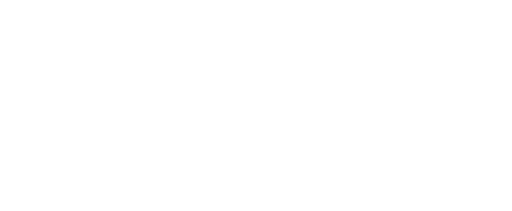
t = 0.00 s
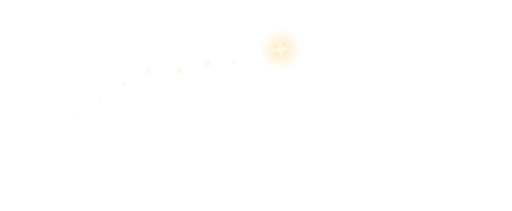
t = 1.22 s
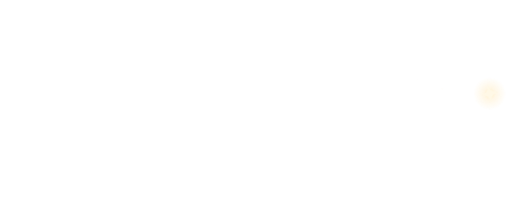
t = 2.44 s
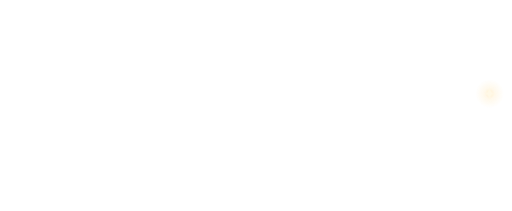
t = 3.66 s
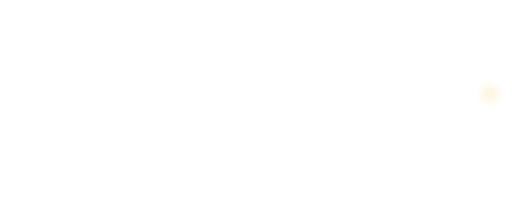
t = 4.88 s
t = 6.10 s: frame unchanged from t = 4.88 s, image omitted

The animated SVG that drew these frames (rendered in a browser with its animation timeline set to each time). Animation: 6 CSS @keyframes rules; one cycle of 6.10 s.

<svg xmlns="http://www.w3.org/2000/svg" viewBox="0 0 800 330" width="800" height="330" role="img" aria-label="Johansson"><title>Johansson</title><style>.jlsda-sp{animation:jlsda-sp 3.05s linear both}@keyframes jlsda-sp{0%{transform:translate(32.55px,199.71px)}8.2%{transform:translate(32.55px,199.71px)}9.67%{transform:translate(33.57px,199.12px)}11.15%{transform:translate(36.62px,197.34px)}12.62%{transform:translate(41.71px,194.41px)}14.1%{transform:translate(48.8px,190.39px)}15.57%{transform:translate(57.9px,185.33px)}17.05%{transform:translate(68.96px,179.34px)}18.52%{transform:translate(81.97px,172.51px)}20%{transform:translate(96.87px,164.97px)}21.48%{transform:translate(113.62px,156.86px)}22.95%{transform:translate(132.16px,148.35px)}24.43%{transform:translate(152.42px,139.59px)}25.9%{transform:translate(174.32px,130.77px)}27.38%{transform:translate(197.75px,122.07px)}28.85%{transform:translate(222.6px,113.68px)}30.33%{transform:translate(248.73px,105.79px)}31.8%{transform:translate(275.99px,98.58px)}33.28%{transform:translate(304.21px,92.2px)}34.75%{transform:translate(333.2px,86.82px)}36.23%{transform:translate(362.74px,82.53px)}37.7%{transform:translate(392.61px,79.45px)}39.18%{transform:translate(422.59px,77.6px)}40.66%{transform:translate(452.44px,77.02px)}42.13%{transform:translate(481.91px,77.67px)}43.61%{transform:translate(510.78px,79.5px)}45.08%{transform:translate(538.83px,82.39px)}46.56%{transform:translate(565.86px,86.22px)}48.03%{transform:translate(591.68px,90.84px)}49.51%{transform:translate(616.11px,96.08px)}50.98%{transform:translate(639.03px,101.75px)}52.46%{transform:translate(660.29px,107.68px)}53.93%{transform:translate(679.79px,113.68px)}55.41%{transform:translate(697.45px,119.57px)}56.89%{transform:translate(713.17px,125.19px)}58.36%{transform:translate(726.91px,130.38px)}59.84%{transform:translate(738.61px,135.01px)}61.31%{transform:translate(748.24px,138.97px)}62.79%{transform:translate(755.75px,142.15px)}64.26%{transform:translate(761.13px,144.48px)}65.74%{transform:translate(764.37px,145.89px)}67.21%{transform:translate(765.45px,146.37px)}100%{transform:translate(765.45px,146.37px)}}.jlsda-am{animation:jlsda-am 3.05s linear both}@keyframes jlsda-am{0%{stroke-dashoffset:1}8.2%{stroke-dashoffset:1}9.67%{stroke-dashoffset:1}11.15%{stroke-dashoffset:0.99}12.62%{stroke-dashoffset:0.99}14.1%{stroke-dashoffset:0.98}15.57%{stroke-dashoffset:0.96}17.05%{stroke-dashoffset:0.95}18.52%{stroke-dashoffset:0.93}20%{stroke-dashoffset:0.9}21.48%{stroke-dashoffset:0.88}22.95%{stroke-dashoffset:0.85}24.43%{stroke-dashoffset:0.82}25.9%{stroke-dashoffset:0.79}27.38%{stroke-dashoffset:0.76}28.85%{stroke-dashoffset:0.73}30.33%{stroke-dashoffset:0.69}31.8%{stroke-dashoffset:0.65}33.28%{stroke-dashoffset:0.62}34.75%{stroke-dashoffset:0.58}36.23%{stroke-dashoffset:0.54}37.7%{stroke-dashoffset:0.5}39.18%{stroke-dashoffset:0.46}40.66%{stroke-dashoffset:0.42}42.13%{stroke-dashoffset:0.38}43.61%{stroke-dashoffset:0.35}45.08%{stroke-dashoffset:0.31}46.56%{stroke-dashoffset:0.27}48.03%{stroke-dashoffset:0.24}49.51%{stroke-dashoffset:0.21}50.98%{stroke-dashoffset:0.18}52.46%{stroke-dashoffset:0.15}53.93%{stroke-dashoffset:0.12}55.41%{stroke-dashoffset:0.1}56.89%{stroke-dashoffset:0.07}58.36%{stroke-dashoffset:0.05}59.84%{stroke-dashoffset:0.04}61.31%{stroke-dashoffset:0.02}62.79%{stroke-dashoffset:0.01}64.26%{stroke-dashoffset:0.01}65.74%{stroke-dashoffset:0}67.21%{stroke-dashoffset:0}100%{stroke-dashoffset:0}}.jlsda-wp{animation:jlsda-wp 3.05s linear both}@keyframes jlsda-wp{0%{transform:translateX(32.55px)}8.2%{transform:translateX(32.55px)}9.67%{transform:translateX(33.57px)}11.15%{transform:translateX(36.62px)}12.62%{transform:translateX(41.71px)}14.1%{transform:translateX(48.8px)}15.57%{transform:translateX(57.9px)}17.05%{transform:translateX(68.96px)}18.52%{transform:translateX(81.97px)}20%{transform:translateX(96.87px)}21.48%{transform:translateX(113.62px)}22.95%{transform:translateX(132.16px)}24.43%{transform:translateX(152.42px)}25.9%{transform:translateX(174.32px)}27.38%{transform:translateX(197.75px)}28.85%{transform:translateX(222.6px)}30.33%{transform:translateX(248.73px)}31.8%{transform:translateX(275.99px)}33.28%{transform:translateX(304.21px)}34.75%{transform:translateX(333.2px)}36.23%{transform:translateX(362.74px)}37.7%{transform:translateX(392.61px)}39.18%{transform:translateX(422.59px)}40.66%{transform:translateX(452.44px)}42.13%{transform:translateX(481.91px)}43.61%{transform:translateX(510.78px)}45.08%{transform:translateX(538.83px)}46.56%{transform:translateX(565.86px)}48.03%{transform:translateX(591.68px)}49.51%{transform:translateX(616.11px)}50.98%{transform:translateX(639.03px)}52.46%{transform:translateX(660.29px)}53.93%{transform:translateX(679.79px)}55.41%{transform:translateX(697.45px)}56.89%{transform:translateX(713.17px)}58.36%{transform:translateX(726.91px)}59.84%{transform:translateX(738.61px)}61.31%{transform:translateX(748.24px)}62.79%{transform:translateX(755.75px)}64.26%{transform:translateX(761.13px)}65.74%{transform:translateX(764.37px)}67.21%{transform:translateX(765.45px)}75.21%{transform:translateX(910px)}100%{transform:translateX(910px)}}.jlsda-lf{transform-box:fill-box;transform-origin:center;animation:jlsda-lf 3.05s ease-out both}@keyframes jlsda-lf{0%{transform:scale(0) rotate(0)}8.2%{transform:scale(0) rotate(0)}16.2%{transform:scale(1) rotate(90deg)}67.21%{transform:scale(1) rotate(360deg)}73.11%{transform:scale(1.9) rotate(405deg)}85.25%{transform:scale(.6) rotate(450deg)}100%{transform:scale(.6) rotate(450deg)}}.jlsda-gl{animation:jlsda-gl 3.05s ease-out both}@keyframes jlsda-gl{0%{opacity:0}8.2%{opacity:0}16.2%{opacity:1}67.21%{opacity:1}73.11%{opacity:1;transform:scale(1.6)}85.25%{opacity:.5;transform:scale(1)}100%{opacity:.5;transform:scale(1)}}.jlsda-gl{transform-box:fill-box;transform-origin:center}.jlsda-d{opacity:0;transform-box:fill-box;transform-origin:center;animation:jlsda-d 1s ease-out both}@keyframes jlsda-d{0%{opacity:0;transform:translateY(0) scale(0) rotate(0)}20%{opacity:1;transform:translateY(.2px) scale(1) rotate(25deg)}100%{opacity:0;transform:translateY(2.5px) scale(.2) rotate(70deg)}}@media (prefers-reduced-motion:reduce){.jlsda-sp,.jlsda-am,.jlsda-wp,.jlsda-lf,.jlsda-gl,.jlsda-d{animation:none!important}.jlsda-sp{transform:translate(765.45px,146.37px)}.jlsda-am{stroke-dashoffset:0}.jlsda-wp{transform:translateX(910px)}.jlsda-lf{transform:scale(.6) rotate(450deg)}.jlsda-gl{opacity:.5}.jlsda-d{opacity:0}}</style><defs><radialGradient id="jlsdag"><stop offset="0" stop-color="var(--jl-glow,#ffd98a)" stop-opacity=".9"/><stop offset=".35" stop-color="var(--jl-glow,#ffd98a)" stop-opacity=".35"/><stop offset="1" stop-color="var(--jl-glow,#ffd98a)" stop-opacity="0"/></radialGradient><linearGradient id="jlsdae"><stop offset="0" stop-color="#fff"/><stop offset="1" stop-color="#fff" stop-opacity="0"/></linearGradient><mask id="jlsdan" maskUnits="userSpaceOnUse" x="0" y="0" width="800" height="330"><g class="jlsda-wp"><rect x="-940" y="0" width="870" height="330" fill="#fff"/><rect x="-70" y="0" width="70" height="330" fill="url(#jlsdae)"/></g></mask><mask id="jlsdaa" maskUnits="userSpaceOnUse" x="0" y="0" width="800" height="330"><path class="jlsda-am" d="M32.55,199.71Q400,-15.22 765.45,146.37" pathLength="1" stroke-dasharray="1 1" fill="none" stroke="#fff" stroke-width="30"/></mask></defs><path d="M88.00 290.71L88.00 290.71Q83.18 290.71 78.53 288.80Q73.88 286.89 70.23 283.40Q66.58 279.91 64.42 274.85Q62.26 269.79 62.60 263.31L62.60 263.31Q63.09 252.02 67.08 242.39Q71.06 232.77 76.37 225.79Q81.69 218.82 87.17 214.92Q92.64 211.02 96.30 211.02L96.30 211.02Q98.62 211.02 100.53 212.59Q102.44 214.17 103.52 216.58Q104.60 218.99 104.85 221.89Q105.10 224.80 104.10 227.45L104.10 227.45Q102.44 226.29 97.96 228.28Q93.47 230.28 88.66 235.01Q83.85 239.74 80.03 246.71Q76.21 253.68 75.71 262.32L75.71 262.32Q75.38 267.96 76.29 271.95Q77.20 275.93 78.95 278.42Q80.69 280.91 82.93 282.07Q85.17 283.23 87.66 283.23L87.66 283.23Q93.64 283.23 98.62 278.75Q103.60 274.27 107.75 266.22Q111.90 258.17 115.55 246.96Q119.21 235.75 122.53 222.14L122.53 222.14Q123.52 217.99 125.10 211.85Q126.68 205.71 128.50 198.48Q130.33 191.26 132.40 183.54Q134.48 175.82 136.31 168.77Q138.13 161.71 139.79 155.65Q141.45 149.59 142.45 145.77L142.45 145.77Q136.97 145.77 131.49 146.44L131.49 146.44Q126.84 146.94 121.86 147.85Q116.88 148.76 113.56 150.26L113.56 150.26Q113.23 150.09 113.06 149.34Q112.90 148.60 112.73 147.77L112.73 147.77Q112.57 146.77 112.40 145.61L112.40 145.61Q112.23 144.28 112.40 142.95L112.40 142.95Q112.57 141.79 112.73 140.38Q112.90 138.97 113.40 137.47L113.40 137.47Q117.71 136.14 123.44 135.40Q129.17 134.65 134.15 134.32L134.15 134.32Q139.96 133.82 146.10 133.82L146.10 133.82Q150.58 133.82 155.40 134.32L155.40 134.32Q159.55 134.65 164.69 135.31Q169.84 135.98 174.99 137.31L174.99 137.31Q176.15 138.47 176.48 139.96L176.48 139.96Q176.65 140.63 176.65 141.46L176.65 141.46Q176.65 142.79 176.15 143.95L176.15 143.95Q175.82 144.94 175.07 146.02Q174.32 147.10 173.16 147.77L173.16 147.77Q171.34 147.27 168.60 147.02Q165.86 146.77 163.20 146.44L163.20 146.44Q160.21 146.11 156.89 145.94L156.89 145.94L139.29 224.30Q138.63 227.12 136.97 233.18Q135.31 239.24 132.40 246.63Q129.50 254.02 125.43 261.82Q121.36 269.62 115.89 276.01Q110.41 282.40 103.44 286.55Q96.46 290.71 88.00 290.71ZM210.52 231.60L210.52 231.60Q208.86 237.91 206.03 243.39Q203.21 248.87 199.31 252.85Q195.41 256.84 190.51 259.08Q185.61 261.32 179.80 261.32L179.80 261.32Q173.00 261.32 169.09 258.42Q165.19 255.51 163.28 251.19Q161.37 246.88 160.96 241.73Q160.54 236.58 160.54 232.10L160.54 232.10Q160.54 228.95 161.29 225.13Q162.04 221.31 163.37 217.33Q164.69 213.34 166.77 209.36Q168.85 205.37 171.67 202.05L171.67 202.05Q172.66 199.23 174.74 197.07Q176.81 194.91 179.55 193.50Q182.29 192.09 185.45 191.34Q188.60 190.60 191.59 190.60L191.59 190.60Q192.09 190.60 192.50 190.76Q192.92 190.93 193.42 191.10L193.42 191.10Q195.57 191.26 198.81 192.76Q202.05 194.25 205.12 197.24Q208.19 200.23 210.35 204.79Q212.51 209.36 212.51 215.83L212.51 215.83Q212.51 217.16 212.34 219.07Q212.18 220.98 212.01 222.31L212.01 222.31Q215.83 220.81 219.98 218.65Q224.13 216.50 228.03 214.09Q231.93 211.68 235.25 209.19Q238.57 206.70 240.56 204.71L240.56 204.71Q242.22 203.21 243.39 203.05Q244.55 202.88 245.05 203.71Q245.54 204.54 245.21 206.04Q244.88 207.53 243.39 209.36L243.39 209.36Q242.56 210.35 239.15 213.34Q235.75 216.33 231.10 219.82Q226.45 223.30 220.97 226.62Q215.50 229.94 210.52 231.60ZM182.46 206.37L182.46 206.37Q181.96 207.86 181.96 209.52L181.96 209.52Q181.96 212.18 182.29 215.08Q182.62 217.99 183.95 220.31Q185.28 222.64 188.19 224.22Q191.09 225.79 196.24 225.79L196.24 225.79Q197.07 225.79 197.90 225.71Q198.73 225.63 199.56 225.46L199.56 225.46Q200.06 223.30 200.47 221.56Q200.89 219.82 200.89 218.49L200.89 218.49Q201.22 215.33 200.89 212.01Q200.55 208.69 199.64 205.95Q198.73 203.21 197.32 201.47Q195.91 199.73 193.91 199.73L193.91 199.73Q190.76 199.73 187.85 201.47Q184.95 203.21 182.46 206.37ZM171.83 235.59L171.83 235.59Q171.83 238.58 172.17 241.48Q172.50 244.39 173.49 246.63Q174.49 248.87 176.15 250.28Q177.81 251.69 180.47 251.69L180.47 251.69Q183.45 251.69 185.94 250.28Q188.44 248.87 190.43 246.63Q192.42 244.39 194.00 241.48Q195.57 238.58 196.74 235.42L196.74 235.42Q195.57 235.59 194.49 235.67Q193.42 235.75 192.09 235.75L192.09 235.75Q185.78 235.75 181.21 232.02Q176.65 228.28 174.16 222.47L174.16 222.47Q173.16 225.96 172.50 229.28Q171.83 232.60 171.83 235.59ZM313.94 221.48L313.94 221.48Q315.11 220.15 316.35 220.07Q317.60 219.98 318.34 220.73Q319.09 221.48 319.01 222.97Q318.92 224.46 317.60 226.29L317.60 226.29Q314.44 230.61 310.29 235.17Q306.14 239.74 301.41 244.05Q296.68 248.37 291.86 252.19Q287.05 256.01 282.57 258.50L282.57 258.50Q277.59 261.32 274.18 261.32Q270.78 261.32 267.46 257.00L267.46 257.00Q264.47 253.19 264.55 248.79Q264.64 244.39 266.46 237.75L266.46 237.75Q267.62 233.60 269.70 227.87Q271.77 222.14 273.02 216.83Q274.27 211.52 273.77 207.78Q273.27 204.04 269.45 204.04L269.45 204.04Q266.79 204.04 263.72 205.87Q260.65 207.70 257.58 210.60Q254.51 213.51 251.69 217.16Q248.86 220.81 246.71 224.30L246.71 224.30Q245.38 230.77 244.05 237.08L244.05 237.08Q242.89 242.39 241.64 248.62Q240.40 254.85 239.24 259.66L239.24 259.66Q238.24 260.49 237.08 260.82Q235.92 261.15 234.92 261.15L234.92 261.15Q233.76 261.15 232.60 260.99L232.60 260.99Q231.27 260.66 230.11 259.99L230.11 259.99Q229.11 259.33 228.11 258.25Q227.12 257.17 226.62 255.34L226.62 255.34Q234.09 224.63 238.41 206.04Q242.72 187.44 245.05 177.65L245.05 177.65Q247.70 166.03 248.70 161.54L248.70 161.54Q249.20 158.39 249.53 155.40L249.53 155.40Q249.86 152.75 249.86 149.92Q249.86 147.10 249.36 144.78L249.36 144.78Q250.69 143.95 252.27 143.45Q253.85 142.95 255.34 142.62L255.34 142.62Q257.17 142.12 258.99 141.79L258.99 141.79Q260.82 141.46 262.31 141.46L262.31 141.46Q263.64 141.46 264.80 141.71Q265.96 141.96 266.30 142.79L266.30 142.79Q267.29 143.62 267.21 146.11Q267.13 148.60 266.79 151.25L266.79 151.25Q266.13 154.41 265.30 158.06L265.30 158.06Q261.81 171.51 257.50 184.21Q253.18 196.91 249.53 211.35L249.53 211.35Q251.69 208.03 254.68 204.54Q257.66 201.06 261.23 198.15Q264.80 195.25 268.79 193.34Q272.77 191.43 277.25 191.43L277.25 191.43Q279.58 191.43 281.65 192.17Q283.73 192.92 285.31 194.67Q286.88 196.41 287.71 199.31Q288.54 202.22 288.38 206.54L288.38 206.54Q288.38 209.19 287.80 212.01Q287.21 214.84 286.22 218.24Q285.22 221.64 283.65 225.79Q282.07 229.94 279.91 235.42L279.91 235.42Q278.42 239.24 277.59 241.90Q276.76 244.55 277.92 246.54L277.92 246.54Q279.41 249.20 283.81 247.79Q288.21 246.38 297.01 239.24L297.01 239.24Q299.00 237.58 301.49 235.09Q303.98 232.60 306.31 230.03Q308.63 227.45 310.62 225.13Q312.61 222.80 313.94 221.48ZM392.63 224.96L392.63 224.96Q390.31 228.28 386.66 233.18Q383.01 238.08 379.10 242.98Q375.20 247.87 371.47 251.94Q367.73 256.01 365.24 257.67L365.24 257.67Q363.58 258.66 361.42 259.33Q359.27 259.99 357.02 260.16Q354.78 260.32 352.79 259.91Q350.80 259.49 349.30 258.50L349.30 258.50Q347.81 257.34 346.81 255.18L346.81 255.18Q345.98 253.35 345.24 250.36Q344.49 247.38 344.66 242.89L344.66 242.89Q340.67 249.53 335.86 253.10Q331.04 256.67 326.73 258.33L326.73 258.33Q321.75 260.16 316.77 260.49L316.77 260.49Q314.44 260.49 311.78 258.91Q309.13 257.34 307.30 253.93Q305.48 250.53 304.98 245.13Q304.48 239.74 306.31 232.27L306.31 232.27Q308.63 222.14 313.69 213.84Q318.76 205.54 324.73 199.65Q330.71 193.75 336.52 190.76Q342.33 187.78 346.15 188.11L346.15 188.11Q350.63 188.94 353.45 190.76L353.45 190.76Q355.78 192.42 356.53 195.66Q357.27 198.90 353.79 204.21L353.79 204.21Q356.11 203.71 357.69 203.55Q359.27 203.38 360.10 203.38L360.10 203.38Q361.09 203.38 361.42 203.55L361.42 203.55Q361.59 203.88 361.59 204.96Q361.59 206.04 361.09 208.86Q360.59 211.68 359.60 216.50Q358.60 221.31 356.94 228.95L356.94 228.95Q356.61 230.44 356.36 231.69Q356.11 232.93 355.86 234.18Q355.61 235.42 355.28 237.08Q354.95 238.74 354.45 241.23L354.45 241.23Q354.28 242.73 354.37 244.47Q354.45 246.21 354.95 247.71Q355.45 249.20 356.53 250.11Q357.61 251.03 359.60 251.03L359.60 251.03Q361.26 251.03 363.91 248.95Q366.57 246.88 369.56 243.64Q372.55 240.40 375.78 236.50Q379.02 232.60 381.84 228.95Q384.67 225.29 386.91 222.47Q389.15 219.65 390.14 218.32L390.14 218.32Q391.47 216.83 392.80 216.58Q394.13 216.33 394.79 217.33Q395.46 218.32 395.04 220.31Q394.63 222.31 392.63 224.96ZM343.99 232.27L343.99 232.27Q344.82 228.95 345.98 224.46Q347.15 219.98 347.98 215.83Q348.81 211.68 349.22 208.94Q349.64 206.20 348.97 206.37L348.97 206.37Q348.14 206.54 347.15 206.87L347.15 206.87Q346.32 207.20 344.99 207.37Q343.66 207.53 342.33 207.86L342.33 207.86Q343.66 205.21 343.91 203.46Q344.16 201.72 343.99 200.72L343.99 200.72Q343.83 199.56 343.33 198.90L343.33 198.90Q341.50 197.40 336.94 201.31Q332.37 205.21 326.39 215.67L326.39 215.67Q323.90 219.98 322.41 224.88Q320.92 229.78 320.33 234.09Q319.75 238.41 320.09 241.65Q320.42 244.88 321.41 245.88L321.41 245.88Q323.24 247.71 325.56 247.62Q327.89 247.54 330.30 246.30Q332.70 245.05 335.11 243.06Q337.52 241.07 339.43 238.91Q341.34 236.75 342.58 234.92Q343.83 233.10 343.99 232.27ZM430.82 262.15L430.82 262.15Q427.00 262.15 424.26 260.74Q421.52 259.33 419.86 257.00Q418.20 254.68 417.70 251.61Q417.20 248.54 418.03 245.05L418.03 245.05Q418.53 242.73 419.69 238.83Q420.86 234.92 422.10 230.36Q423.35 225.79 424.43 221.23Q425.51 216.66 425.84 212.93Q426.17 209.19 425.51 206.78Q424.84 204.38 422.68 204.38L422.68 204.38Q420.03 204.38 417.20 206.12Q414.38 207.86 411.48 210.85Q408.57 213.84 405.67 217.74Q402.76 221.64 399.94 225.79L399.94 225.79Q398.44 231.44 397.45 235.67Q396.45 239.90 395.71 243.31Q394.96 246.71 394.29 249.28Q393.63 251.86 393.13 254.18L393.13 254.18Q392.63 255.84 390.14 257.42Q387.65 259.00 384.83 259.99Q382.01 260.99 379.93 260.99Q377.86 260.99 378.19 259.49L378.19 259.49Q378.36 258.50 379.27 255.01Q380.18 251.53 381.43 246.79Q382.67 242.06 384.00 236.75Q385.33 231.44 386.49 226.62L386.49 226.62Q387.32 222.80 388.32 218.16L388.32 218.16Q389.15 214.17 390.39 208.86Q391.64 203.55 393.30 197.24L393.30 197.24Q394.46 196.24 395.71 195.66Q396.95 195.08 398.28 194.75L398.28 194.75Q399.61 194.25 401.10 194.08L401.10 194.08Q402.43 194.08 403.76 194.25L403.76 194.25Q404.92 194.42 406.16 194.83Q407.41 195.25 408.41 196.08L408.41 196.08Q407.91 197.24 407.24 199.31Q406.58 201.39 405.92 203.71L405.92 203.71Q405.25 206.37 404.26 209.19L404.26 209.19Q406.41 206.20 409.15 203.13Q411.89 200.06 415.13 197.57Q418.37 195.08 422.02 193.50Q425.67 191.93 429.49 191.93L429.49 191.93Q432.64 191.93 435.13 193.75Q437.62 195.58 439.04 198.82Q440.45 202.05 440.70 206.54Q440.94 211.02 439.45 216.33L439.45 216.33L437.62 223.63Q436.79 227.12 435.55 231.85Q434.30 236.58 432.48 242.23L432.48 242.23Q431.48 245.88 431.73 248.54Q431.98 251.19 434.97 251.19L434.97 251.19Q437.96 251.19 442.52 247.54Q447.09 243.89 451.74 238.74Q456.38 233.60 460.53 228.20Q464.69 222.80 466.84 219.48L466.84 219.48Q468.34 217.33 469.67 216.66Q470.99 216.00 471.74 216.50Q472.49 216.99 472.49 218.74Q472.49 220.48 471.16 223.14L471.16 223.14Q470.00 225.46 467.59 229.28Q465.18 233.10 461.86 237.41Q458.54 241.73 454.72 246.13Q450.91 250.53 446.76 254.10Q442.61 257.67 438.54 259.91Q434.47 262.15 430.82 262.15ZM483.44 252.36L483.44 252.36Q484.44 253.02 486.02 253.02Q487.60 253.02 489.17 252.36Q490.75 251.69 492.16 250.53Q493.57 249.37 494.24 247.54L494.24 247.54Q494.90 245.71 494.24 242.31Q493.57 238.91 492.16 235.01Q490.75 231.11 489.09 227.12Q487.43 223.14 486.27 219.82L486.27 219.82Q485.27 217.33 484.61 215.17L484.61 215.17Q483.94 213.34 483.36 211.60Q482.78 209.86 482.45 209.19L482.45 209.19Q481.62 210.52 479.54 213.51Q477.47 216.50 475.06 219.73Q472.65 222.97 470.50 225.71Q468.34 228.45 467.51 229.45L467.51 229.45Q466.18 230.94 464.93 231.19Q463.69 231.44 462.86 230.69Q462.03 229.94 461.95 228.53Q461.86 227.12 463.19 225.13L463.19 225.13Q464.19 223.80 466.18 220.90Q468.17 217.99 470.16 214.92Q472.16 211.85 473.82 209.44Q475.48 207.03 475.64 206.54L475.64 206.54Q475.97 205.21 474.73 203.05Q473.48 200.89 474.31 198.07L474.31 198.07Q474.98 195.74 477.30 192.67Q479.63 189.60 482.78 187.11Q485.94 184.62 489.26 183.38Q492.58 182.13 495.23 183.46L495.23 183.46Q497.39 184.79 498.72 186.36Q500.05 187.94 499.71 189.60L499.71 189.60Q499.38 190.43 498.72 191.76L498.72 191.76Q498.05 193.09 496.73 195.00Q495.40 196.91 492.91 199.89L492.91 199.89Q493.41 203.71 494.32 206.87Q495.23 210.02 496.06 212.35L496.06 212.35Q497.06 215.17 498.22 217.49L498.22 217.49Q499.71 220.48 501.37 223.63Q503.03 226.79 504.36 229.86Q505.69 232.93 506.52 235.59Q507.35 238.24 507.02 240.07L507.02 240.07Q506.52 242.89 504.11 246.88Q501.71 250.86 498.14 254.60Q494.57 258.33 490.00 260.99Q485.44 263.64 480.46 263.64L480.46 263.64Q476.97 263.64 473.73 261.49Q470.50 259.33 468.25 256.42Q466.01 253.52 464.93 250.70Q463.86 247.87 464.69 246.38L464.69 246.38Q465.68 244.39 466.51 243.22Q467.34 242.06 469.00 240.57L469.00 240.57Q469.67 240.07 470.66 239.41L470.66 239.41Q471.49 238.91 472.99 238.41Q474.48 237.91 476.47 237.25L476.47 237.25Q478.13 242.39 479.46 245.30Q480.79 248.21 481.62 249.87L481.62 249.87Q482.61 251.69 483.44 252.36ZM543.21 252.36L543.21 252.36Q544.21 253.02 545.78 253.02Q547.36 253.02 548.94 252.36Q550.52 251.69 551.93 250.53Q553.34 249.37 554.00 247.54L554.00 247.54Q554.67 245.71 554.00 242.31Q553.34 238.91 551.93 235.01Q550.52 231.11 548.86 227.12Q547.19 223.14 546.03 219.82L546.03 219.82Q545.04 217.33 544.37 215.17L544.37 215.17Q543.71 213.34 543.13 211.60Q542.55 209.86 542.21 209.19L542.21 209.19Q541.38 210.52 539.31 213.51Q537.23 216.50 534.83 219.73Q532.42 222.97 530.26 225.71Q528.10 228.45 527.27 229.45L527.27 229.45Q525.94 230.94 524.70 231.19Q523.45 231.44 522.62 230.69Q521.79 229.94 521.71 228.53Q521.63 227.12 522.96 225.13L522.96 225.13Q523.95 223.80 525.94 220.90Q527.94 217.99 529.93 214.92Q531.92 211.85 533.58 209.44Q535.24 207.03 535.41 206.54L535.41 206.54Q535.74 205.21 534.49 203.05Q533.25 200.89 534.08 198.07L534.08 198.07Q534.74 195.74 537.07 192.67Q539.39 189.60 542.55 187.11Q545.70 184.62 549.02 183.38Q552.34 182.13 555.00 183.46L555.00 183.46Q557.16 184.79 558.48 186.36Q559.81 187.94 559.48 189.60L559.48 189.60Q559.15 190.43 558.48 191.76L558.48 191.76Q557.82 193.09 556.49 195.00Q555.16 196.91 552.67 199.89L552.67 199.89Q553.17 203.71 554.08 206.87Q555.00 210.02 555.83 212.35L555.83 212.35Q556.82 215.17 557.99 217.49L557.99 217.49Q559.48 220.48 561.14 223.63Q562.80 226.79 564.13 229.86Q565.46 232.93 566.29 235.59Q567.12 238.24 566.78 240.07L566.78 240.07Q566.29 242.89 563.88 246.88Q561.47 250.86 557.90 254.60Q554.33 258.33 549.77 260.99Q545.20 263.64 540.22 263.64L540.22 263.64Q536.74 263.64 533.50 261.49Q530.26 259.33 528.02 256.42Q525.78 253.52 524.70 250.70Q523.62 247.87 524.45 246.38L524.45 246.38Q525.45 244.39 526.28 243.22Q527.11 242.06 528.77 240.57L528.77 240.57Q529.43 240.07 530.43 239.41L530.43 239.41Q531.26 238.91 532.75 238.41Q534.25 237.91 536.24 237.25L536.24 237.25Q537.90 242.39 539.23 245.30Q540.55 248.21 541.38 249.87L541.38 249.87Q542.38 251.69 543.21 252.36ZM628.71 231.60L628.71 231.60Q627.05 237.91 624.23 243.39Q621.40 248.87 617.50 252.85Q613.60 256.84 608.70 259.08Q603.81 261.32 598.00 261.32L598.00 261.32Q591.19 261.32 587.29 258.42Q583.39 255.51 581.48 251.19Q579.57 246.88 579.15 241.73Q578.74 236.58 578.74 232.10L578.74 232.10Q578.74 228.95 579.48 225.13Q580.23 221.31 581.56 217.33Q582.89 213.34 584.96 209.36Q587.04 205.37 589.86 202.05L589.86 202.05Q590.86 199.23 592.93 197.07Q595.01 194.91 597.75 193.50Q600.49 192.09 603.64 191.34Q606.79 190.60 609.78 190.60L609.78 190.60Q610.28 190.60 610.70 190.76Q611.11 190.93 611.61 191.10L611.61 191.10Q613.77 191.26 617.00 192.76Q620.24 194.25 623.31 197.24Q626.38 200.23 628.54 204.79Q630.70 209.36 630.70 215.83L630.70 215.83Q630.70 217.16 630.53 219.07Q630.37 220.98 630.20 222.31L630.20 222.31Q634.02 220.81 638.17 218.65Q642.32 216.50 646.22 214.09Q650.12 211.68 653.44 209.19Q656.77 206.70 658.76 204.71L658.76 204.71Q660.42 203.21 661.58 203.05Q662.74 202.88 663.24 203.71Q663.74 204.54 663.41 206.04Q663.07 207.53 661.58 209.36L661.58 209.36Q660.75 210.35 657.35 213.34Q653.94 216.33 649.29 219.82Q644.65 223.30 639.17 226.62Q633.69 229.94 628.71 231.60ZM600.65 206.37L600.65 206.37Q600.15 207.86 600.15 209.52L600.15 209.52Q600.15 212.18 600.49 215.08Q600.82 217.99 602.15 220.31Q603.47 222.64 606.38 224.22Q609.28 225.79 614.43 225.79L614.43 225.79Q615.26 225.79 616.09 225.71Q616.92 225.63 617.75 225.46L617.75 225.46Q618.25 223.30 618.66 221.56Q619.08 219.82 619.08 218.49L619.08 218.49Q619.41 215.33 619.08 212.01Q618.75 208.69 617.83 205.95Q616.92 203.21 615.51 201.47Q614.10 199.73 612.11 199.73L612.11 199.73Q608.95 199.73 606.05 201.47Q603.14 203.21 600.65 206.37ZM590.03 235.59L590.03 235.59Q590.03 238.58 590.36 241.48Q590.69 244.39 591.69 246.63Q592.68 248.87 594.34 250.28Q596.00 251.69 598.66 251.69L598.66 251.69Q601.65 251.69 604.14 250.28Q606.63 248.87 608.62 246.63Q610.61 244.39 612.19 241.48Q613.77 238.58 614.93 235.42L614.93 235.42Q613.77 235.59 612.69 235.67Q611.61 235.75 610.28 235.75L610.28 235.75Q603.97 235.75 599.41 232.02Q594.84 228.28 592.35 222.47L592.35 222.47Q591.36 225.96 590.69 229.28Q590.03 232.60 590.03 235.59ZM695.78 262.15L695.78 262.15Q691.96 262.15 689.22 260.74Q686.48 259.33 684.82 257.00Q683.16 254.68 682.66 251.61Q682.17 248.54 683.00 245.05L683.00 245.05Q683.49 242.73 684.66 238.83Q685.82 234.92 687.06 230.36Q688.31 225.79 689.39 221.23Q690.47 216.66 690.80 212.93Q691.13 209.19 690.47 206.78Q689.80 204.38 687.64 204.38L687.64 204.38Q684.99 204.38 682.17 206.12Q679.34 207.86 676.44 210.85Q673.53 213.84 670.63 217.74Q667.72 221.64 664.90 225.79L664.90 225.79Q663.41 231.44 662.41 235.67Q661.41 239.90 660.67 243.31Q659.92 246.71 659.26 249.28Q658.59 251.86 658.09 254.18L658.09 254.18Q657.60 255.84 655.11 257.42Q652.61 259.00 649.79 259.99Q646.97 260.99 644.90 260.99Q642.82 260.99 643.15 259.49L643.15 259.49Q643.32 258.50 644.23 255.01Q645.14 251.53 646.39 246.79Q647.63 242.06 648.96 236.75Q650.29 231.44 651.45 226.62L651.45 226.62Q652.28 222.80 653.28 218.16L653.28 218.16Q654.11 214.17 655.35 208.86Q656.60 203.55 658.26 197.24L658.26 197.24Q659.42 196.24 660.67 195.66Q661.91 195.08 663.24 194.75L663.24 194.75Q664.57 194.25 666.06 194.08L666.06 194.08Q667.39 194.08 668.72 194.25L668.72 194.25Q669.88 194.42 671.13 194.83Q672.37 195.25 673.37 196.08L673.37 196.08Q672.87 197.24 672.20 199.31Q671.54 201.39 670.88 203.71L670.88 203.71Q670.21 206.37 669.22 209.19L669.22 209.19Q671.37 206.20 674.11 203.13Q676.85 200.06 680.09 197.57Q683.33 195.08 686.98 193.50Q690.63 191.93 694.45 191.93L694.45 191.93Q697.61 191.93 700.10 193.75Q702.59 195.58 704.00 198.82Q705.41 202.05 705.66 206.54Q705.91 211.02 704.41 216.33L704.41 216.33L702.59 223.63Q701.76 227.12 700.51 231.85Q699.27 236.58 697.44 242.23L697.44 242.23Q696.44 245.88 696.69 248.54Q696.94 251.19 699.93 251.19L699.93 251.19Q702.92 251.19 707.48 247.54Q712.05 243.89 716.70 238.74Q721.35 233.60 725.50 228.20Q729.65 222.80 731.80 219.48L731.80 219.48Q733.30 217.33 734.63 216.66Q735.95 216.00 736.70 216.50Q737.45 216.99 737.45 218.74Q737.45 220.48 736.12 223.14L736.12 223.14Q734.96 225.46 732.55 229.28Q730.14 233.10 726.82 237.41Q723.50 241.73 719.69 246.13Q715.87 250.53 711.72 254.10Q707.57 257.67 703.50 259.91Q699.43 262.15 695.78 262.15Z" fill="var(--jl-ink,#ffffff)" mask="url(#jlsdan)"/><path d="M32.55 199.71L40.9 195.03L49.28 190.41L57.7 185.86L66.15 181.38L74.64 176.97L83.17 172.64L91.74 168.39L100.35 164.22L108.99 160.13L117.67 156.12L126.39 152.2L135.15 148.37L143.94 144.62L152.77 140.96L161.63 137.39L170.53 133.91L179.47 130.53L188.44 127.24L197.44 124.05L206.48 120.96L215.55 117.97L224.65 115.08L233.78 112.29L242.94 109.61L252.13 107.03L261.35 104.57L270.6 102.2L279.88 99.95L289.18 97.81L298.5 95.78L307.85 93.87L317.22 92.07L326.61 90.39L336.02 88.82L345.45 87.37L354.89 86.05L364.35 84.84L373.83 83.75L383.32 82.78L392.82 81.94L402.33 81.21L411.85 80.62L421.37 80.14L430.91 79.79L440.44 79.56L449.98 79.46L459.52 79.48L469.05 79.63L478.59 79.9L488.12 80.3L497.65 80.82L507.16 81.46L516.67 82.23L526.18 83.12L535.66 84.14L545.14 85.27L554.6 86.53L564.05 87.91L573.47 89.41L582.88 91.02L592.27 92.76L601.64 94.61L610.99 96.57L620.31 98.65L629.61 100.85L638.88 103.15L648.12 105.57L657.34 108.1L666.52 110.73L675.68 113.47L684.81 116.32L693.9 119.27L702.96 122.32L711.99 125.47L720.99 128.72L729.95 132.07L738.87 135.51L747.76 139.05L756.62 142.67L765.45 146.37L765.45 146.37L756.73 142.42L747.96 138.58L739.15 134.84L730.29 131.19L721.39 127.65L712.46 124.2L703.48 120.86L694.46 117.62L685.41 114.49L676.31 111.46L667.19 108.55L658.02 105.74L648.82 103.04L639.59 100.46L630.32 97.99L621.03 95.64L611.7 93.4L602.34 91.29L592.96 89.29L583.55 87.42L574.12 85.67L564.66 84.05L555.18 82.55L545.68 81.18L536.16 79.93L526.63 78.82L517.08 77.83L507.52 76.97L497.94 76.24L488.36 75.65L478.77 75.18L469.17 74.85L459.57 74.65L449.97 74.59L440.36 74.65L430.76 74.85L421.16 75.18L411.57 75.64L401.99 76.23L392.41 76.95L382.84 77.81L373.29 78.79L363.75 79.9L354.23 81.15L344.72 82.52L335.24 84.01L325.77 85.63L316.33 87.38L306.91 89.24L297.52 91.23L288.16 93.34L278.82 95.57L269.51 97.92L260.24 100.38L250.99 102.96L241.78 105.65L232.61 108.45L223.46 111.36L214.36 114.38L205.29 117.5L196.26 120.73L187.26 124.06L178.31 127.5L169.4 131.03L160.52 134.66L151.69 138.39L142.9 142.21L134.15 146.12L125.44 150.12L116.78 154.22L108.16 158.4L99.58 162.66L91.05 167.01L82.55 171.44L74.11 175.96L65.7 180.55L57.35 185.22L49.03 189.97L40.77 194.8L32.55 199.71Z" fill="var(--jl-ink,#ffffff)" mask="url(#jlsdaa)"/><g transform="translate(61.96 196.74) scale(7.58)"><path class="jlsda-d" d="M0-1C.12-.3.3-.12 1 0C.3.12.12.3 0 1C-.12.3-.3.12-1 0C-.3-.12-.12-.3 0-1Z" fill="var(--jl-star,#fff8e6)" style="animation-delay:0.48s"/></g><g transform="translate(113.3 161.16) scale(10.61)"><path class="jlsda-d" d="M0-1C.12-.3.3-.12 1 0C.3.12.12.3 0 1C-.12.3-.3.12-1 0C-.3-.12-.12-.3 0-1Z" fill="var(--jl-star,#fff8e6)" style="animation-delay:0.66s"/></g><g transform="translate(156.18 143.66) scale(9.96)"><path class="jlsda-d" d="M0-1C.12-.3.3-.12 1 0C.3.12.12.3 0 1C-.12.3-.3.12-1 0C-.3-.12-.12-.3 0-1Z" fill="var(--jl-star,#fff8e6)" style="animation-delay:0.75s"/></g><g transform="translate(193.08 121.35) scale(10.36)"><path class="jlsda-d" d="M0-1C.12-.3.3-.12 1 0C.3.12.12.3 0 1C-.12.3-.3.12-1 0C-.3-.12-.12-.3 0-1Z" fill="var(--jl-star,#fff8e6)" style="animation-delay:0.83s"/></g><g transform="translate(232.58 104.75) scale(9.02)"><path class="jlsda-d" d="M0-1C.12-.3.3-.12 1 0C.3.12.12.3 0 1C-.12.3-.3.12-1 0C-.3-.12-.12-.3 0-1Z" fill="var(--jl-star,#fff8e6)" style="animation-delay:0.9s"/></g><g transform="translate(279.67 107.92) scale(9.27)"><path class="jlsda-d" d="M0-1C.12-.3.3-.12 1 0C.3.12.12.3 0 1C-.12.3-.3.12-1 0C-.3-.12-.12-.3 0-1Z" fill="var(--jl-star,#fff8e6)" style="animation-delay:0.98s"/></g><g transform="translate(325.18 96.61) scale(9.63)"><path class="jlsda-d" d="M0-1C.12-.3.3-.12 1 0C.3.12.12.3 0 1C-.12.3-.3.12-1 0C-.3-.12-.12-.3 0-1Z" fill="var(--jl-star,#fff8e6)" style="animation-delay:1.04s"/></g><g transform="translate(365.65 95.1) scale(8.28)"><path class="jlsda-d" d="M0-1C.12-.3.3-.12 1 0C.3.12.12.3 0 1C-.12.3-.3.12-1 0C-.3-.12-.12-.3 0-1Z" fill="var(--jl-star,#fff8e6)" style="animation-delay:1.11s"/></g><g transform="translate(403.54 78.75) scale(8.07)"><path class="jlsda-d" d="M0-1C.12-.3.3-.12 1 0C.3.12.12.3 0 1C-.12.3-.3.12-1 0C-.3-.12-.12-.3 0-1Z" fill="var(--jl-star,#fff8e6)" style="animation-delay:1.17s"/></g><g transform="translate(442.45 76.62) scale(9.52)"><path class="jlsda-d" d="M0-1C.12-.3.3-.12 1 0C.3.12.12.3 0 1C-.12.3-.3.12-1 0C-.3-.12-.12-.3 0-1Z" fill="var(--jl-star,#fff8e6)" style="animation-delay:1.22s"/></g><g transform="translate(485.88 90.36) scale(7.93)"><path class="jlsda-d" d="M0-1C.12-.3.3-.12 1 0C.3.12.12.3 0 1C-.12.3-.3.12-1 0C-.3-.12-.12-.3 0-1Z" fill="var(--jl-star,#fff8e6)" style="animation-delay:1.3s"/></g><g transform="translate(527.79 85.38) scale(7.48)"><path class="jlsda-d" d="M0-1C.12-.3.3-.12 1 0C.3.12.12.3 0 1C-.12.3-.3.12-1 0C-.3-.12-.12-.3 0-1Z" fill="var(--jl-star,#fff8e6)" style="animation-delay:1.36s"/></g><g transform="translate(580.63 82.99) scale(8.33)"><path class="jlsda-d" d="M0-1C.12-.3.3-.12 1 0C.3.12.12.3 0 1C-.12.3-.3.12-1 0C-.3-.12-.12-.3 0-1Z" fill="var(--jl-star,#fff8e6)" style="animation-delay:1.44s"/></g><g transform="translate(613.97 109.13) scale(7.33)"><path class="jlsda-d" d="M0-1C.12-.3.3-.12 1 0C.3.12.12.3 0 1C-.12.3-.3.12-1 0C-.3-.12-.12-.3 0-1Z" fill="var(--jl-star,#fff8e6)" style="animation-delay:1.51s"/></g><g transform="translate(651.4 104.48) scale(8.77)"><path class="jlsda-d" d="M0-1C.12-.3.3-.12 1 0C.3.12.12.3 0 1C-.12.3-.3.12-1 0C-.3-.12-.12-.3 0-1Z" fill="var(--jl-star,#fff8e6)" style="animation-delay:1.58s"/></g><g transform="translate(691.23 121.87) scale(7.71)"><path class="jlsda-d" d="M0-1C.12-.3.3-.12 1 0C.3.12.12.3 0 1C-.12.3-.3.12-1 0C-.3-.12-.12-.3 0-1Z" fill="var(--jl-star,#fff8e6)" style="animation-delay:1.67s"/></g><g class="jlsda-sp"><circle class="jlsda-gl" r="22.4" fill="url(#jlsdag)"/><g class="jlsda-lf"><path class="" d="M0-1C.12-.3.3-.12 1 0C.3.12.12.3 0 1C-.12.3-.3.12-1 0C-.3-.12-.12-.3 0-1Z" transform="scale(16)" fill="var(--jl-star,#fff8e6)"/></g></g></svg>
